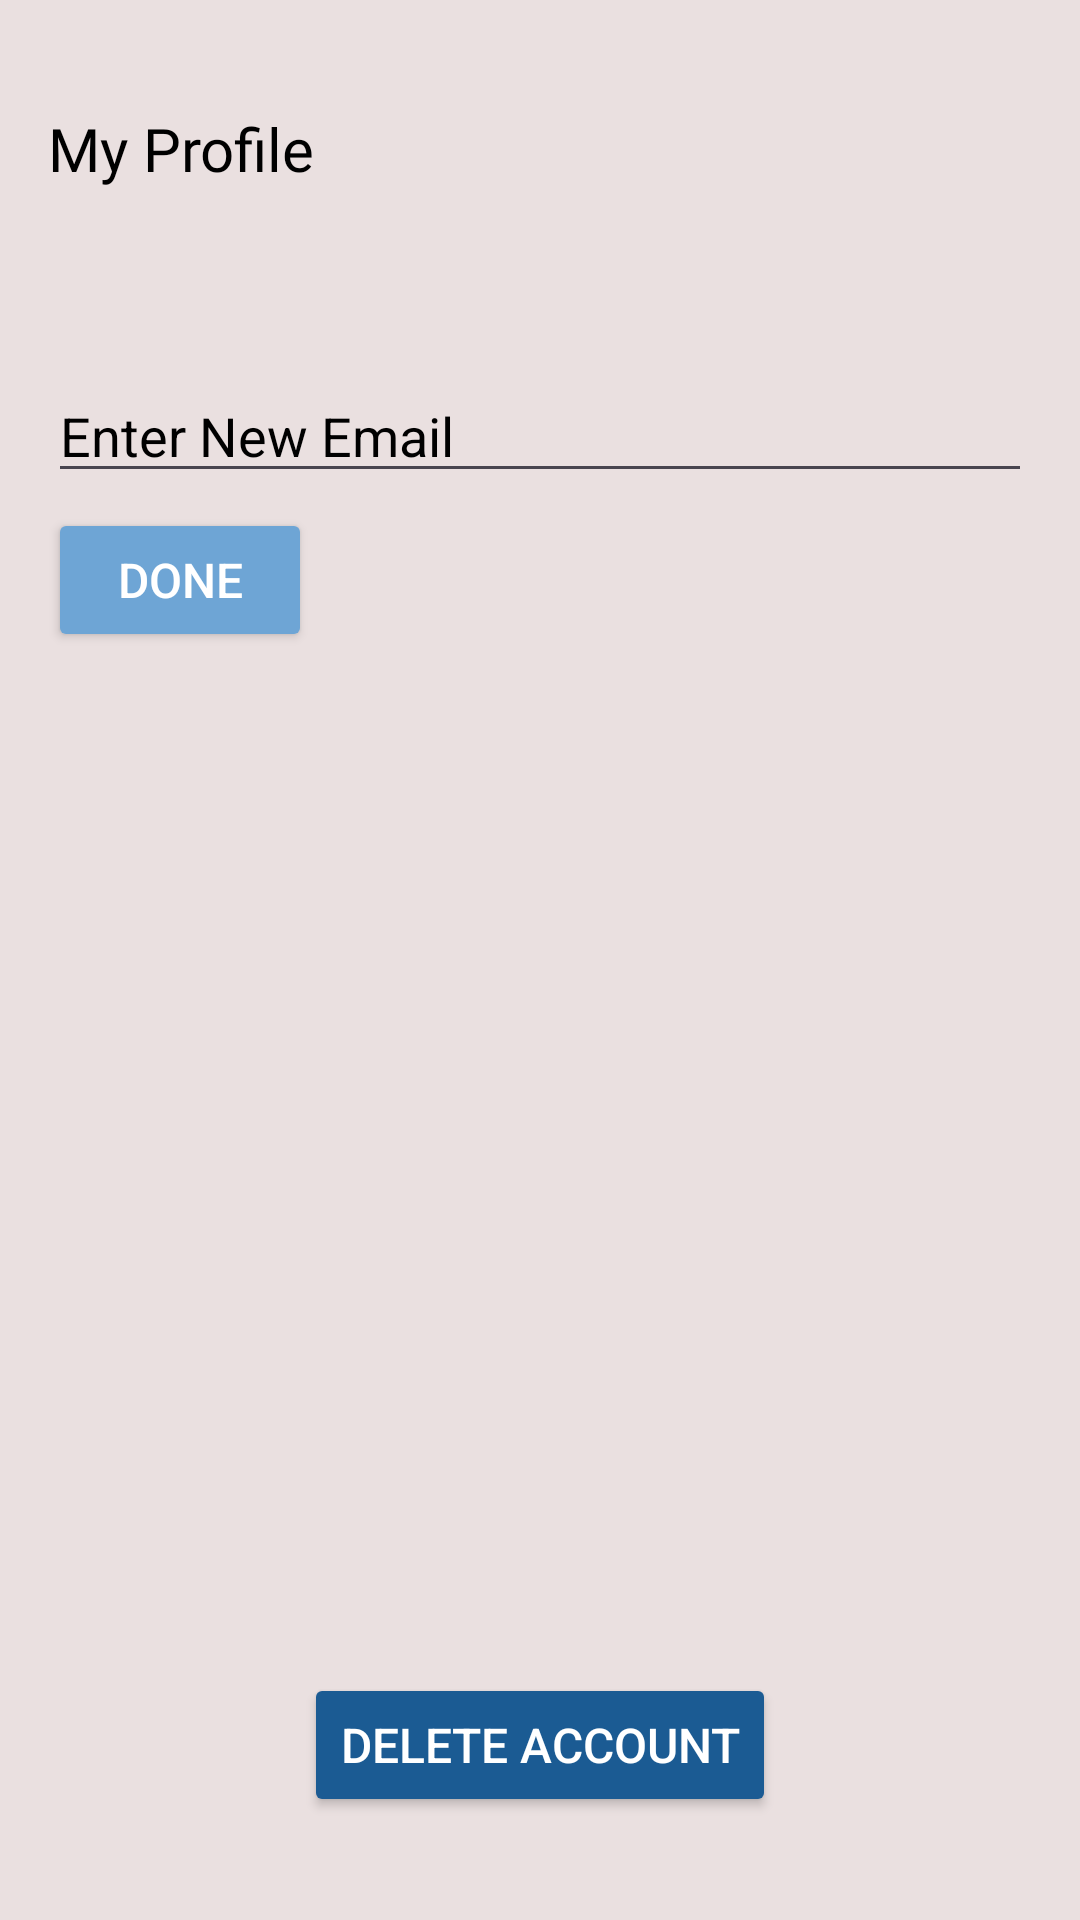

This screen was rendered from an Android layout file. Write that file and the resources it references.
<!-- AndroidManifest.xml: application theme Theme.EEI4369DesignProject_S22010144 -->
<!-- res/layout/profile_details.xml -->
<RelativeLayout xmlns:android="http://schemas.android.com/apk/res/android"
    android:layout_width="match_parent"
    android:layout_height="match_parent"
    android:background="#EAE0E0"
    android:padding="16dp">

    <TextView
        android:id="@+id/textViewProfile"
        android:layout_width="wrap_content"
        android:layout_height="wrap_content"
        android:layout_marginTop="20dp"
        android:fontFamily="@font/viga"
        android:text="My Profile"
        android:textColor="@color/black"
        android:textSize="20dp" />

    <LinearLayout
        android:id="@+id/profileInfoLayout"
        android:layout_width="match_parent"
        android:layout_height="wrap_content"
        android:layout_below="@id/textViewProfile"
        android:layout_marginTop="60dp"
        android:orientation="vertical">


        <EditText
            android:id="@+id/editTextNewUsername"
            android:layout_width="match_parent"
            android:layout_height="wrap_content"
            android:hint="Enter New Email"
            android:inputType="text"
            android:textColorHint="#000000" />

        <Button
            android:id="@+id/buttonUpdateEmail"
            android:layout_width="wrap_content"
            android:layout_height="wrap_content"
            android:layout_marginTop="5dp"
            android:backgroundTint="#6EA5D5"
            android:text="Done"
            android:textColor="#FFFFFF"
            android:textSize="16sp" />

        <TextView
            android:id="@+id/textViewOldEmail"
            android:layout_width="wrap_content"
            android:layout_height="wrap_content"
            android:layout_marginTop="16dp"
            android:textColor="#972424"
            android:textSize="18sp" />

        <TextView
            android:id="@+id/textViewNewEmail"
            android:layout_width="wrap_content"
            android:layout_height="wrap_content"
            android:textColor="#972424"
            android:textSize="18sp"
            android:visibility="gone" />

    </LinearLayout>

    <LinearLayout
        android:id="@+id/profileButtonsLayout"
        android:layout_width="match_parent"
        android:layout_height="wrap_content"
        android:layout_below="@id/profileInfoLayout"
        android:layout_marginTop="300dp"
        android:gravity="center_horizontal"
        android:orientation="vertical">

        <Button
            android:id="@+id/buttonDeleteAccount"
            android:layout_width="wrap_content"
            android:layout_height="wrap_content"
            android:layout_marginBottom="8dp"
            android:backgroundTint="#1B5B93"
            android:text="Delete Account"
            android:textColor="#FFFFFF"
            android:textSize="16sp" />

        <Button
            android:id="@+id/buttonLogOut"
            android:layout_width="wrap_content"
            android:layout_height="wrap_content"
            android:backgroundTint="#1B5B93"
            android:text="Log Out"
            android:textColor="#FFFFFF"
            android:textSize="16sp" />

    </LinearLayout>

</RelativeLayout>
<!-- resources referenced by this layout -->
<resources>
  <style name="Theme.EEI4369DesignProject_S22010144" parent="Base.Theme.EEI4369DesignProject_S22010144" />
  <style name="Base.Theme.EEI4369DesignProject_S22010144" parent="Theme.Material3.DayNight.NoActionBar">
          
          
      </style>
  <!-- not gathered from this repository: default colours our renderer supplied (Android Studio template values) -->
  <color name="black">#FF000000</color>
</resources>
